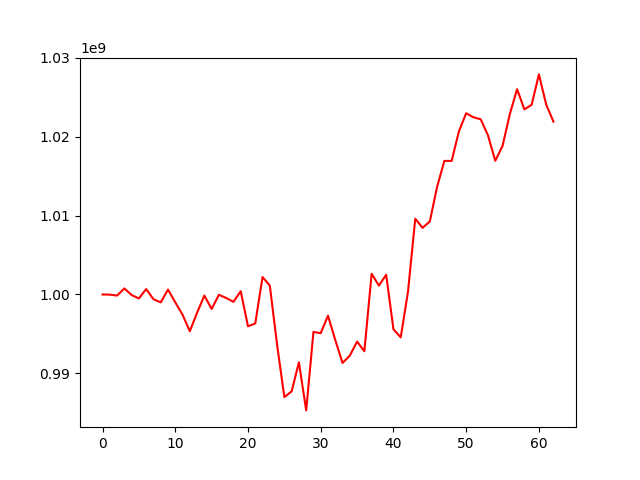

Values plotted in this chart, from the file beside it:
, 0
0, 1000000000
1, 999978362
2, 999859897
3, 1000763163
4, 999927199
5, 999499819
6, 1000688001
7, 999398847
8, 999000953
9, 1000621907
10, 999002461
11, 997434873
12, 995341683
13, 997688555
14, 999863039
15, 998162237
16, 999958111
17, 999553865
18, 999063868
19, 1000411080
20, 995962895
21, 996334556
22, 1002203762
23, 1001130756
24, 993627677
25, 986991826
26, 987725665
27, 991400021
28, 985313752
29, 995257452
30, 995099047
31, 997318284
32, 994222949
33, 991323778
34, 992251383
35, 994029107
36, 992807909
37, 1002621194
38, 1001130456
39, 1002498834
40, 995591747
41, 994569168
42, 1000350208
43, 1009608709
44, 1008437293
45, 1009245207
46, 1013628009
47, 1016919696
48, 1016912585
49, 1020667053
50, 1022960075
51, 1022444797
52, 1022195297
53, 1020147422
54, 1016935444
55, 1018817805
56, 1022836904
57, 1026002907
58, 1023449364
59, 1024026654
... 3 more rows
